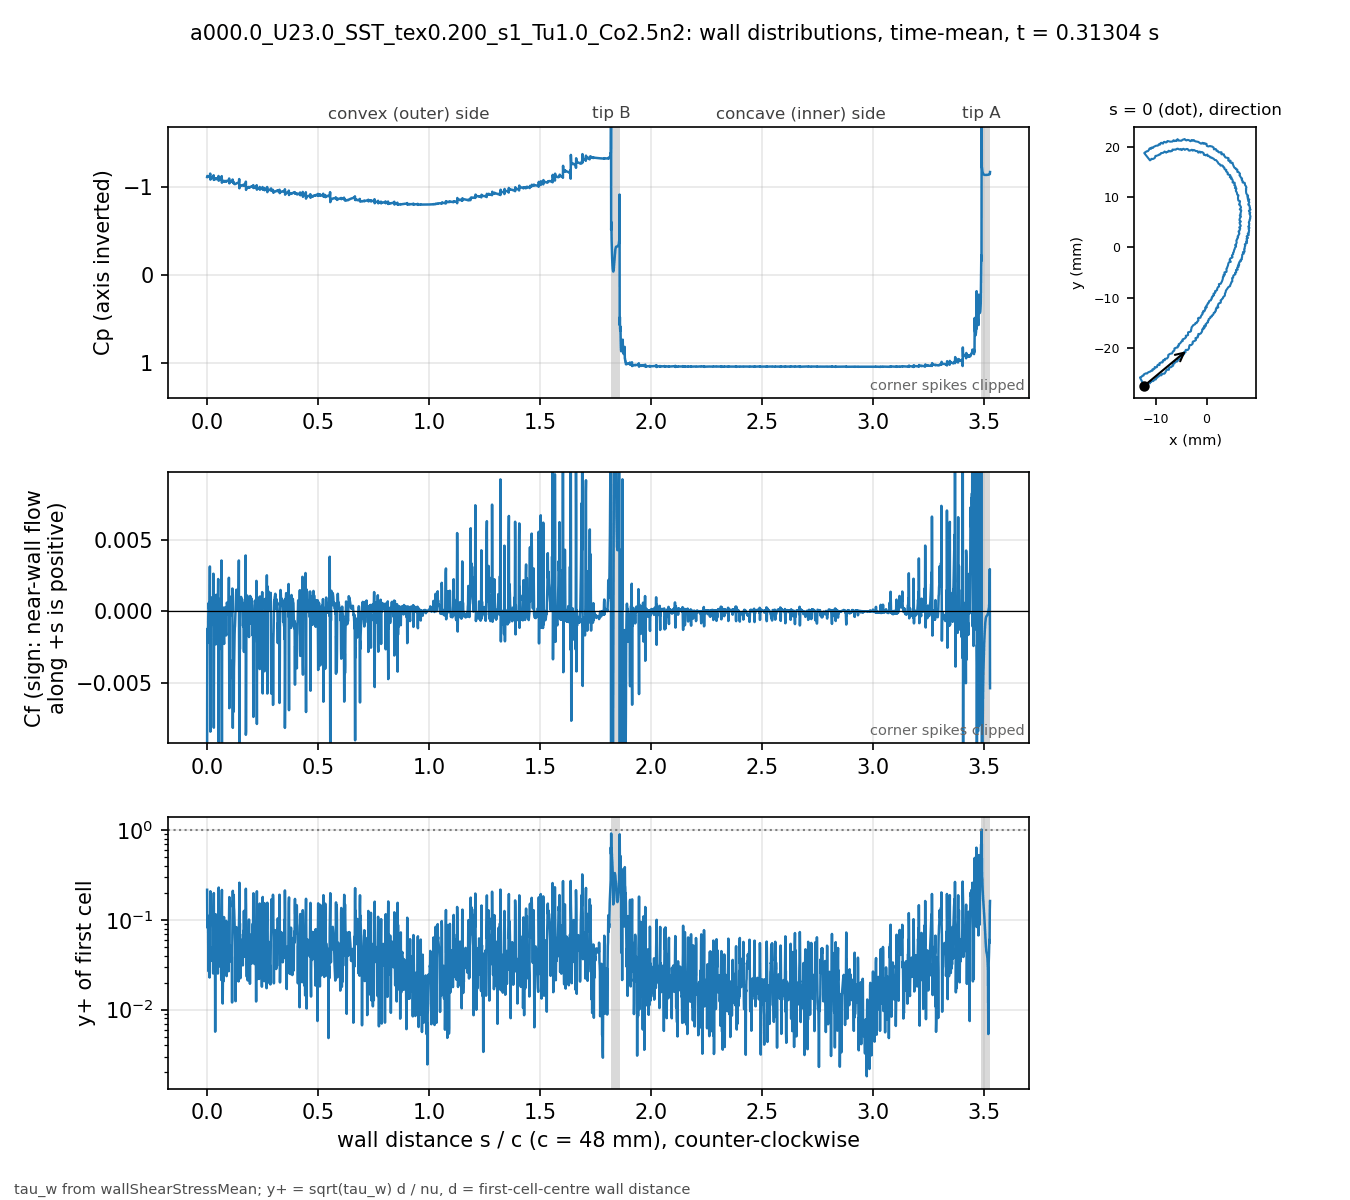

The table this chart was drawn from, first rows:
# a000.0_U23.0_SST_tex0.200_s1_Tu1.0_Co2…, p_inf=0; Cf signed by near-wall flow dir…
patch, s_over_c, x_m, y_m, Cp, Cf, yplus, d_first_m
blade, 0.000000, -0.01235, -0.02743, -1.114, -0.00951, 0.2172, 2.0759e-06
blade, 0.000834, -0.01231, -0.02741, -1.126, -0.001361, 0.08894, 2.2471e-06
blade, 0.001670, -0.01227, -0.0274, -1.123, -0.002201, 0.1124, 2.2337e-06
blade, 0.002515, -0.01224, -0.02739, -1.123, -0.001194, 0.0815, 2.1984e-06
blade, 0.003379, -0.0122, -0.02738, -1.124, -0.001699, 0.09753, 2.2057e-06
blade, 0.004220, -0.01216, -0.02736, -1.121, -0.001654, 0.09804, 2.2469e-06
blade, 0.005067, -0.01213, -0.02734, -1.121, -0.000405, 0.04684, 2.1699e-06
blade, 0.005956, -0.0121, -0.02731, -1.121, 0.000153, 0.02688, 2.0259e-06
blade, 0.006925, -0.01207, -0.02727, -1.123, 0.0005935, 0.0479, 1.8328e-06
blade, 0.008008, -0.01205, -0.02722, -1.124, 0.0003675, 0.04164, 2.0247e-06
blade, 0.008849, -0.01202, -0.02719, -1.123, 0.0001651, 0.02963, 2.1496e-06
blade, 0.009904, -0.01197, -0.0272, -1.123, 0.0006358, 0.04532, 1.6753e-06
blade, 0.01109, -0.01192, -0.02722, -1.126, -0.0002035, 0.02285, 1.4932e-06
blade, 0.01242, -0.01186, -0.02724, -1.118, 0.003147, 0.08105, 1.3469e-06
blade, 0.01388, -0.01179, -0.02727, -1.153, -0.003278, 0.1037, 1.6891e-06
blade, 0.01476, -0.01175, -0.02726, -1.085, -0.008426, 0.2091, 2.1238e-06
blade, 0.01593, -0.01174, -0.02721, -1.111, 0.0008862, 0.04952, 1.5506e-06
blade, 0.01718, -0.01172, -0.02715, -1.1, -0.0009889, 0.04944, 1.4654e-06
blade, 0.01849, -0.01171, -0.02709, -1.106, 0.0009755, 0.04737, 1.4138e-06
blade, 0.01983, -0.0117, -0.02703, -1.106, 0.0003782, 0.03501, 1.6783e-06
blade, 0.02077, -0.01168, -0.02699, -1.107, 0.0002719, 0.03945, 2.2304e-06
blade, 0.02163, -0.01164, -0.02698, -1.107, 0.0003347, 0.0432, 2.2011e-06
blade, 0.02248, -0.0116, -0.02696, -1.107, 0.0004074, 0.04765, 2.2003e-06
blade, 0.02333, -0.01156, -0.02695, -1.108, 0.0003589, 0.04471, 2.1996e-06
blade, 0.02418, -0.01152, -0.02694, -1.108, 0.0003609, 0.04306, 2.1128e-06
blade, 0.02512, -0.01148, -0.02694, -1.108, 0.0003997, 0.04025, 1.8765e-06
blade, 0.02619, -0.01143, -0.02695, -1.109, 0.0006289, 0.04705, 1.7489e-06
blade, 0.02727, -0.01138, -0.02695, -1.111, -0.0001827, 0.02534, 1.7476e-06
blade, 0.02834, -0.01132, -0.02696, -1.106, 0.00264, 0.09628, 1.7469e-06
blade, 0.02941, -0.01127, -0.02697, -1.134, -0.004764, 0.1542, 2.0831e-06
blade, 0.03025, -0.01124, -0.02695, -1.081, -0.008149, 0.1998, 2.0628e-06
blade, 0.03134, -0.01122, -0.0269, -1.096, -0.0005777, 0.04443, 1.7232e-06
blade, 0.03243, -0.0112, -0.02685, -1.089, -0.001395, 0.06909, 1.7241e-06
blade, 0.03352, -0.01119, -0.0268, -1.093, 0.0002452, 0.02898, 1.725e-06
blade, 0.0346, -0.01117, -0.02675, -1.093, 0.0003684, 0.0405, 1.9667e-06
blade, 0.03547, -0.01114, -0.02672, -1.095, 0.0003491, 0.04515, 2.2525e-06
blade, 0.03633, -0.0111, -0.02671, -1.095, 5.96846e-06, 0.005681, 2.1676e-06
blade, 0.0372, -0.01106, -0.0267, -1.096, -0.0003985, 0.04639, 2.1664e-06
blade, 0.03807, -0.01102, -0.02669, -1.094, 0.0002451, 0.03638, 2.1658e-06
blade, 0.03893, -0.01098, -0.02668, -1.101, -0.00231, 0.1158, 2.2463e-06
blade, 0.03982, -0.01096, -0.02664, -1.088, -0.001322, 0.07144, 1.8316e-06
blade, 0.04103, -0.01094, -0.02658, -1.095, 0.001162, 0.05696, 1.5574e-06
blade, 0.04223, -0.01093, -0.02653, -1.095, 0.0007522, 0.04586, 1.5586e-06
blade, 0.04343, -0.01092, -0.02647, -1.097, 0.0008384, 0.04844, 1.5593e-06
blade, 0.04463, -0.01091, -0.02642, -1.098, 0.0001563, 0.02798, 2.0858e-06
blade, 0.04548, -0.01087, -0.0264, -1.097, 0.0003771, 0.03624, 1.7398e-06
blade, 0.04695, -0.01081, -0.02643, -1.099, 0.0008016, 0.03881, 1.2777e-06
blade, 0.04841, -0.01074, -0.02646, -1.1, 0.0003408, 0.02529, 1.2769e-06
blade, 0.04988, -0.01068, -0.02648, -1.097, 0.00227, 0.06523, 1.2762e-06
blade, 0.05135, -0.01061, -0.02651, -1.126, -0.003554, 0.1026, 1.6035e-06
blade, 0.05229, -0.01057, -0.02651, -1.072, -0.009165, 0.2301, 2.2402e-06
blade, 0.0532, -0.01054, -0.02647, -1.09, -0.0005289, 0.05086, 2.0616e-06
blade, 0.05411, -0.01052, -0.02643, -1.081, -0.002667, 0.1143, 2.0629e-06
blade, 0.05502, -0.01049, -0.0264, -1.084, -0.000719, 0.05938, 2.0641e-06
blade, 0.05593, -0.01047, -0.02636, -1.083, -0.0005679, 0.05286, 2.0677e-06
blade, 0.05683, -0.01045, -0.02633, -1.084, 0.0001862, 0.03036, 2.0738e-06
blade, 0.05774, -0.01042, -0.02629, -1.085, 0.0005027, 0.04997, 2.0774e-06
blade, 0.05864, -0.0104, -0.02625, -1.087, 0.0007847, 0.06246, 2.0786e-06
blade, 0.05954, -0.01037, -0.02622, -1.088, 0.0007827, 0.06242, 2.0798e-06
... 3,412 more rows
